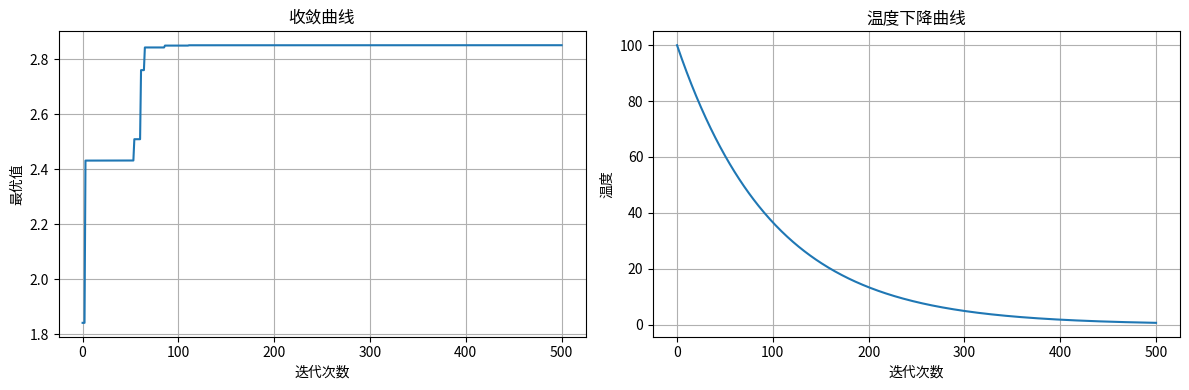

This figure's Python source:
"""
模拟退火算法 (Simulated Annealing, SA) Python 代码模板

适用场景：
- 全局优化，避免局部最优
- 组合优化问题（TSP、调度）
- 接受劣解的概率随温度降低而减小

核心思想：
- 以一定概率接受比当前解差的解（Metropolis准则）
- 温度高时接受概率大（广搜），温度低时接受概率小（精搜）
"""

import numpy as np
import matplotlib.pyplot as plt

# ============================================================
# 模拟退火算法：连续函数优化
# ============================================================

class SimulatedAnnealing:
    def __init__(self, func, n_dim, bounds,
                 initial_temp=1000, cooling_rate=0.95,
                 min_temp=1e-5, max_iter=1000,
                 step_size=0.1, maximize=True):
        """
        参数:
            func: 目标函数
            n_dim: 变量维度
            bounds: 变量边界
            initial_temp: 初始温度
            cooling_rate: 降温系数（0-1之间，越接近1降温越慢）
            min_temp: 最低温度
            max_iter: 最大迭代次数
            step_size: 邻域搜索步长
            maximize: True求最大值，False求最小值
        """
        self.func = func
        self.n_dim = n_dim
        self.bounds = np.array(bounds)
        self.T = initial_temp
        self.cooling_rate = cooling_rate
        self.min_temp = min_temp
        self.max_iter = max_iter
        self.step_size = step_size
        self.maximize = maximize

    def get_random_solution(self):
        """随机生成初始解"""
        return np.random.uniform(self.bounds[:, 0], self.bounds[:, 1])

    def get_neighbor(self, x):
        """在当前解附近生成新解"""
        new_x = x + np.random.normal(0, self.step_size, self.n_dim)
        # 边界处理
        new_x = np.clip(new_x, self.bounds[:, 0], self.bounds[:, 1])
        return new_x

    def acceptance_probability(self, delta_E, T):
        """Metropolis准则：接受新解的概率"""
        if self.maximize:
            # 最大化：delta_E = E_new - E_old，正的更好
            if delta_E > 0:
                return 1.0  # 新解更好，一定接受
            else:
                return np.exp(delta_E / T)  # 新解更差，以概率接受
        else:
            # 最小化：delta_E = E_new - E_old，负的更好
            if delta_E < 0:
                return 1.0
            else:
                return np.exp(-delta_E / T)

    def run(self):
        """运行模拟退火算法"""
        # 初始化
        current = self.get_random_solution()
        current_val = self.func(current)
        best = current.copy()
        best_val = current_val

        history = [best_val]
        temp_history = [self.T]

        iteration = 0
        while self.T > self.min_temp and iteration < self.max_iter:
            # 生成新解
            new_solution = self.get_neighbor(current)
            new_val = self.func(new_solution)

            # 计算接受概率
            delta_E = new_val - current_val
            prob = self.acceptance_probability(delta_E, self.T)

            # 接受或拒绝
            if np.random.rand() < prob:
                current = new_solution
                current_val = new_val

            # 更新最优解
            if self.maximize:
                if current_val > best_val:
                    best = current.copy()
                    best_val = current_val
            else:
                if current_val < best_val:
                    best = current.copy()
                    best_val = current_val

            # 降温
            self.T *= self.cooling_rate

            history.append(best_val)
            temp_history.append(self.T)
            iteration += 1

            if iteration % 100 == 0:
                print(f"迭代{iteration:4d}: 温度={self.T:.4f}, 最优值={best_val:.6f}")

        return best, best_val, history, temp_history


# ============================================================
# 测试：求 f(x) = x * sin(10*pi*x) + 2 的最大值
# ============================================================
if __name__ == "__main__":
    def test_func(x):
        return x[0] * np.sin(10 * np.pi * x[0]) + 2

    sa = SimulatedAnnealing(
        func=test_func,
        n_dim=1,
        bounds=[(-1, 2)],
        initial_temp=100,
        cooling_rate=0.99,
        min_temp=1e-4,
        max_iter=500,
        step_size=0.1,
        maximize=True
    )

    best_x, best_val, history, temp_history = sa.run()

    print("\n" + "=" * 50)
    print("模拟退火算法求解结果")
    print("=" * 50)
    print(f"最优解: x = {best_x[0]:.6f}")
    print(f"最优值: f(x) = {best_val:.6f}")

    # 绘制收敛曲线
    fig, (ax1, ax2) = plt.subplots(1, 2, figsize=(12, 4))
    ax1.plot(history)
    ax1.set_xlabel('迭代次数')
    ax1.set_ylabel('最优值')
    ax1.set_title('收敛曲线')
    ax1.grid(True)

    ax2.plot(temp_history)
    ax2.set_xlabel('迭代次数')
    ax2.set_ylabel('温度')
    ax2.set_title('温度下降曲线')
    ax2.grid(True)

    plt.tight_layout()
    plt.savefig('SA_convergence.png', dpi=150, bbox_inches='tight')
    print("收敛曲线已保存为 SA_convergence.png")


# ============================================================
# 参数调节指南
# ============================================================
"""
初始温度 initial_temp:
- 太小：容易陷入局部最优
- 太大：收敛慢，浪费计算
- 建议：100-1000，根据问题调整

降温系数 cooling_rate:
- 接近1（如0.99）：降温慢，搜索充分，但迭代多
- 接近0（如0.8）：降温快，可能错过最优
- 建议：0.95-0.99

步长 step_size:
- 太大：在最优解附近震荡
- 太小：搜索慢，容易局部最优
- 建议：变量范围的1%-10%

终止条件：
- 温度降到 min_temp
- 或达到 max_iter
"""
